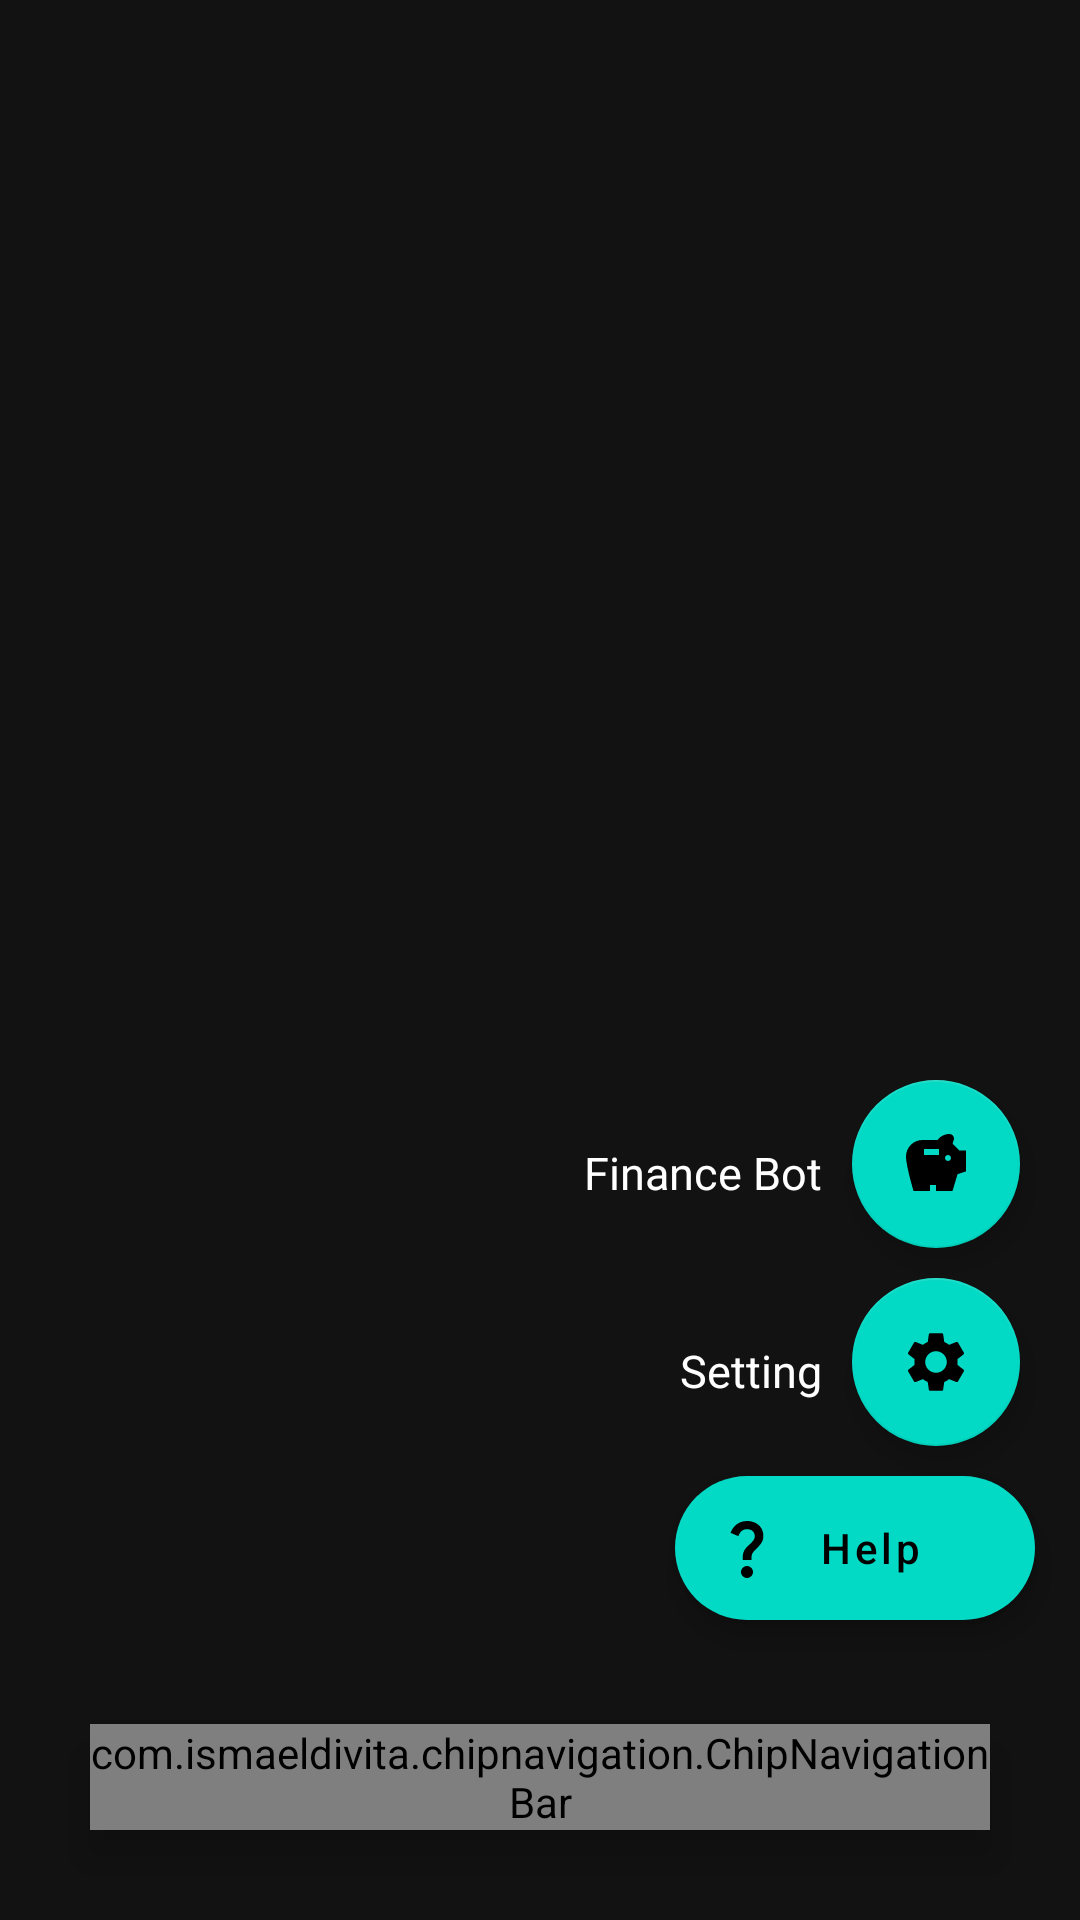

Produce the Android XML layout that renders to this screen, including the resource entries it uses.
<!-- AndroidManifest.xml: application theme Theme.LearnLoop -->
<!-- res/layout/activity_main.xml -->
<?xml version="1.0" encoding="utf-8"?>
<RelativeLayout xmlns:android="http://schemas.android.com/apk/res/android"
    xmlns:app="http://schemas.android.com/apk/res-auto"
    xmlns:tools="http://schemas.android.com/tools"
    android:layout_width="match_parent"
    android:layout_height="match_parent"
    tools:context=".MainActivity"
    android:background="@color/black_background"
    android:id="@+id/fragment_container">
    
    <com.google.android.material.floatingactionbutton.ExtendedFloatingActionButton
        android:id="@+id/fab_parent"
        android:layout_width="wrap_content"
        android:layout_height="wrap_content"
        android:text="Help"
        android:layout_alignParentEnd="true"
        android:layout_alignParentBottom="true"
        android:layout_marginBottom="100dp"
        android:layout_marginEnd="15dp"
        app:icon="@drawable/ic_baseline_question_mark_24"
        android:textAllCaps="false"/>

    <com.google.android.material.floatingactionbutton.FloatingActionButton
        android:id="@+id/fab_setting"
        android:layout_width="wrap_content"
        android:layout_height="wrap_content"
        app:fabSize="normal"
        android:layout_alignParentEnd="true"
        android:layout_marginEnd="20dp"
        android:src="@drawable/ic_baseline_settings_24"
        android:layout_marginBottom="10dp"
        android:layout_above="@+id/fab_parent"
        android:textAllCaps="false"/>

    <TextView
        android:id="@+id/txtView_setting"
        android:layout_width="wrap_content"
        android:layout_height="wrap_content"
        android:text="Setting"
        android:textColor="@color/white"
        android:textSize="15sp"
        android:layout_above="@+id/fab_parent"
        android:layout_toLeftOf="@+id/fab_setting"
        android:layout_marginBottom="25dp"
        android:layout_marginRight="10dp"/>

    <com.google.android.material.floatingactionbutton.FloatingActionButton
        android:id="@+id/fab_FA_AI"
        android:layout_width="wrap_content"
        android:layout_height="wrap_content"
        android:text="Assistance"
        android:layout_alignParentEnd="true"
        android:layout_marginEnd="20dp"
        android:layout_marginBottom="10dp"
        android:layout_above="@+id/fab_setting"
        android:src="@drawable/ic_baseline_savings_24"
        android:textAllCaps="false"/>

    <TextView
        android:id="@+id/txtView_ai"
        android:layout_width="wrap_content"
        android:layout_height="wrap_content"
        android:text="Finance Bot"
        android:textColor="@color/white"
        android:textSize="15sp"
        android:layout_above="@+id/fab_setting"
        android:layout_toLeftOf="@+id/fab_FA_AI"
        android:layout_marginBottom="25dp"
        android:layout_marginRight="10dp"/>

    <com.ismaeldivita.chipnavigation.ChipNavigationBar
        android:id="@+id/menu"
        android:layout_width="match_parent"
        android:layout_height="wrap_content"
        app:cnb_menuResource="@menu/bottom_nav_menu"
        android:layout_alignParentBottom="true"
        android:background="@drawable/nav_drawer_bg"
        app:cnb_radius="8dp"
        app:cnb_unselectedColor="@color/white"
        app:cnb_orientationMode="horizontal"
        android:layout_margin="30dp"
        android:elevation="8dp"/>


</RelativeLayout>
<!-- resources referenced by this layout -->
<resources>
  <color name="black_background">#121212</color>
  <color name="white">#FFFFFFFF</color>
  <!-- drawable ic_baseline_question_mark_24 (drawable) -->
  <vector android:height="24dp" android:tint="#1B7EF6"
      android:viewportHeight="24" android:viewportWidth="24"
      android:width="24dp" xmlns:android="http://schemas.android.com/apk/res/android">
      <path android:fillColor="@android:color/white" android:pathData="M11.07,12.85c0.77,-1.39 2.25,-2.21 3.11,-3.44c0.91,-1.29 0.4,-3.7 -2.18,-3.7c-1.69,0 -2.52,1.28 -2.87,2.34L6.54,6.96C7.25,4.83 9.18,3 11.99,3c2.35,0 3.96,1.07 4.78,2.41c0.7,1.15 1.11,3.3 0.03,4.9c-1.2,1.77 -2.35,2.31 -2.97,3.45c-0.25,0.46 -0.35,0.76 -0.35,2.24h-2.89C10.58,15.22 10.46,13.95 11.07,12.85zM14,20c0,1.1 -0.9,2 -2,2s-2,-0.9 -2,-2c0,-1.1 0.9,-2 2,-2S14,18.9 14,20z"/>
  </vector>
  <!-- drawable ic_baseline_savings_24 (drawable) -->
  <vector android:height="24dp" android:tint="#1B7EF6"
      android:viewportHeight="24" android:viewportWidth="24"
      android:width="24dp" xmlns:android="http://schemas.android.com/apk/res/android">
      <path android:fillColor="@android:color/white" android:pathData="M19.83,7.5l-2.27,-2.27c0.07,-0.42 0.18,-0.81 0.32,-1.15C17.96,3.9 18,3.71 18,3.5C18,2.67 17.33,2 16.5,2c-1.64,0 -3.09,0.79 -4,2l-5,0C4.46,4 2,6.46 2,9.5S4.5,21 4.5,21l5.5,0v-2h2v2l5.5,0l1.68,-5.59L22,14.47V7.5H19.83zM13,9H8V7h5V9zM16,11c-0.55,0 -1,-0.45 -1,-1c0,-0.55 0.45,-1 1,-1s1,0.45 1,1C17,10.55 16.55,11 16,11z"/>
  </vector>
  <!-- drawable nav_drawer_bg (drawable) -->
  <shape xmlns:android="http://schemas.android.com/apk/res/android"
      android:shape="rectangle" >
  
      <solid android:color="@color/light_grey" />
  
      <stroke android:width="2dip" android:color="@color/white" />
  
      <corners
          android:bottomLeftRadius="20dp"
          android:bottomRightRadius="20dp"
          android:topLeftRadius="20dp"
          android:topRightRadius="20dp" />
  
  </shape>
  <style name="Theme.LearnLoop" parent="Theme.MaterialComponents.DayNight.DarkActionBar">
          
          <item name="colorPrimary">@color/purple_500</item>
          <item name="colorPrimaryVariant">@color/purple_700</item>
          <item name="colorOnPrimary">@color/white</item>
          
          <item name="colorSecondary">@color/teal_200</item>
          <item name="colorSecondaryVariant">@color/teal_700</item>
          <item name="colorOnSecondary">@color/black</item>
          
          <item name="android:statusBarColor">?attr/colorPrimaryVariant</item>
          
  
          <item name="android:windowFullscreen">true</item>
  
      </style>
  <color name="light_grey">#2C2C2C</color>
  <color name="purple_500">#FF6200EE</color>
  <color name="purple_700">#FF3700B3</color>
  <color name="teal_200">#FF03DAC5</color>
  <color name="teal_700">#FF018786</color>
  <color name="black">#FF000000</color>
</resources>
